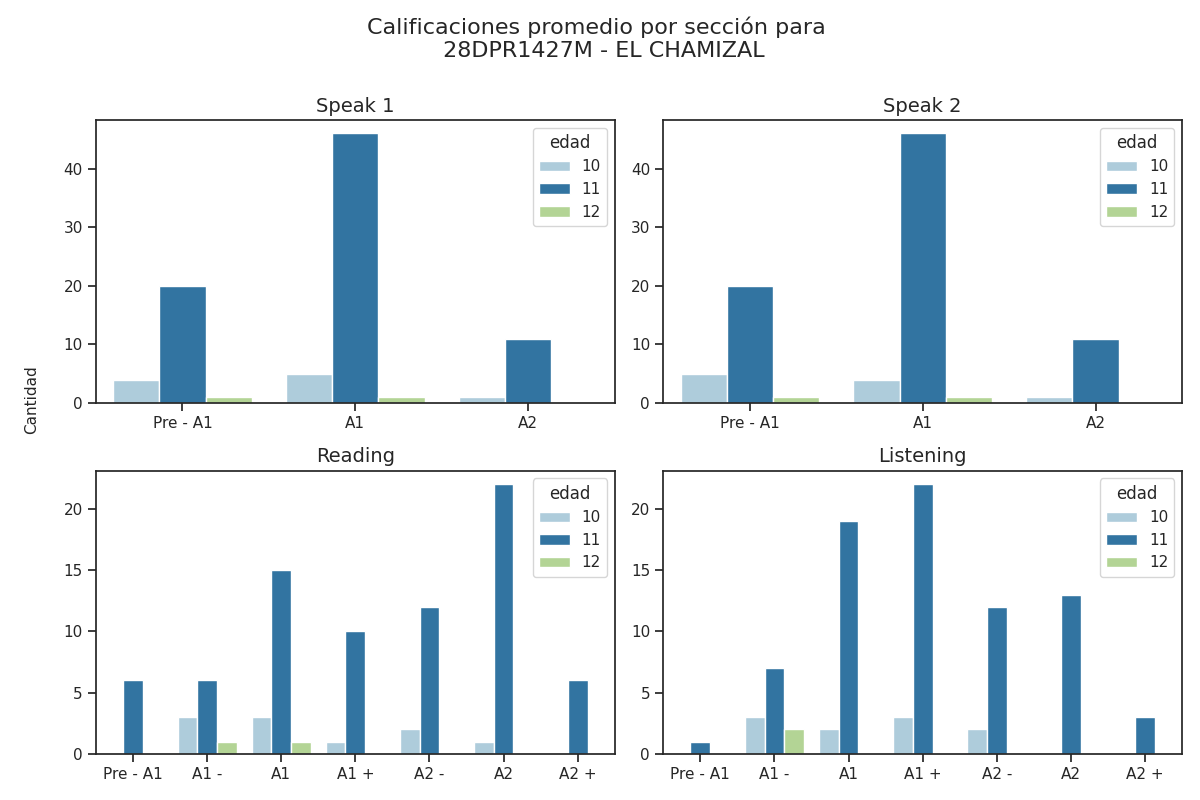

Values plotted in this chart, from the file beside it:
Sección, Calificación, Cantidad de alumnos con esa calificación, Edad
speak 1, Pre - A1, 20, 11
speak 1, A1, 46, 11
speak 1, A2, 11, 11
speak 2, Pre - A1, 20, 11
speak 2, A1, 46, 11
speak 2, A2, 11, 11
reading, Pre - A1, 6, 11
reading, A1 -, 6, 11
reading, A1, 15, 11
reading, A1 +, 10, 11
reading, A2 -, 12, 11
reading, A2, 22, 11
reading, A2 +, 6, 11
listening, Pre - A1, 1, 11
listening, A1 -, 7, 11
listening, A1, 19, 11
listening, A1 +, 22, 11
listening, A2 -, 12, 11
listening, A2, 13, 11
listening, A2 +, 3, 11
speak 1, Pre - A1, 1, 12
speak 1, A1, 1, 12
speak 1, A2, 0, 12
speak 2, Pre - A1, 1, 12
speak 2, A1, 1, 12
speak 2, A2, 0, 12
reading, Pre - A1, 0, 12
reading, A1 -, 1, 12
reading, A1, 1, 12
reading, A1 +, 0, 12
reading, A2 -, 0, 12
reading, A2, 0, 12
reading, A2 +, 0, 12
listening, Pre - A1, 0, 12
listening, A1 -, 2, 12
listening, A1, 0, 12
listening, A1 +, 0, 12
listening, A2 -, 0, 12
listening, A2, 0, 12
listening, A2 +, 0, 12
speak 1, Pre - A1, 4, 10
speak 1, A1, 5, 10
speak 1, A2, 1, 10
speak 2, Pre - A1, 5, 10
speak 2, A1, 4, 10
speak 2, A2, 1, 10
reading, Pre - A1, 0, 10
reading, A1 -, 3, 10
reading, A1, 3, 10
reading, A1 +, 1, 10
reading, A2 -, 2, 10
reading, A2, 1, 10
reading, A2 +, 0, 10
listening, Pre - A1, 0, 10
listening, A1 -, 3, 10
listening, A1, 2, 10
listening, A1 +, 3, 10
listening, A2 -, 2, 10
listening, A2, 0, 10
listening, A2 +, 0, 10
